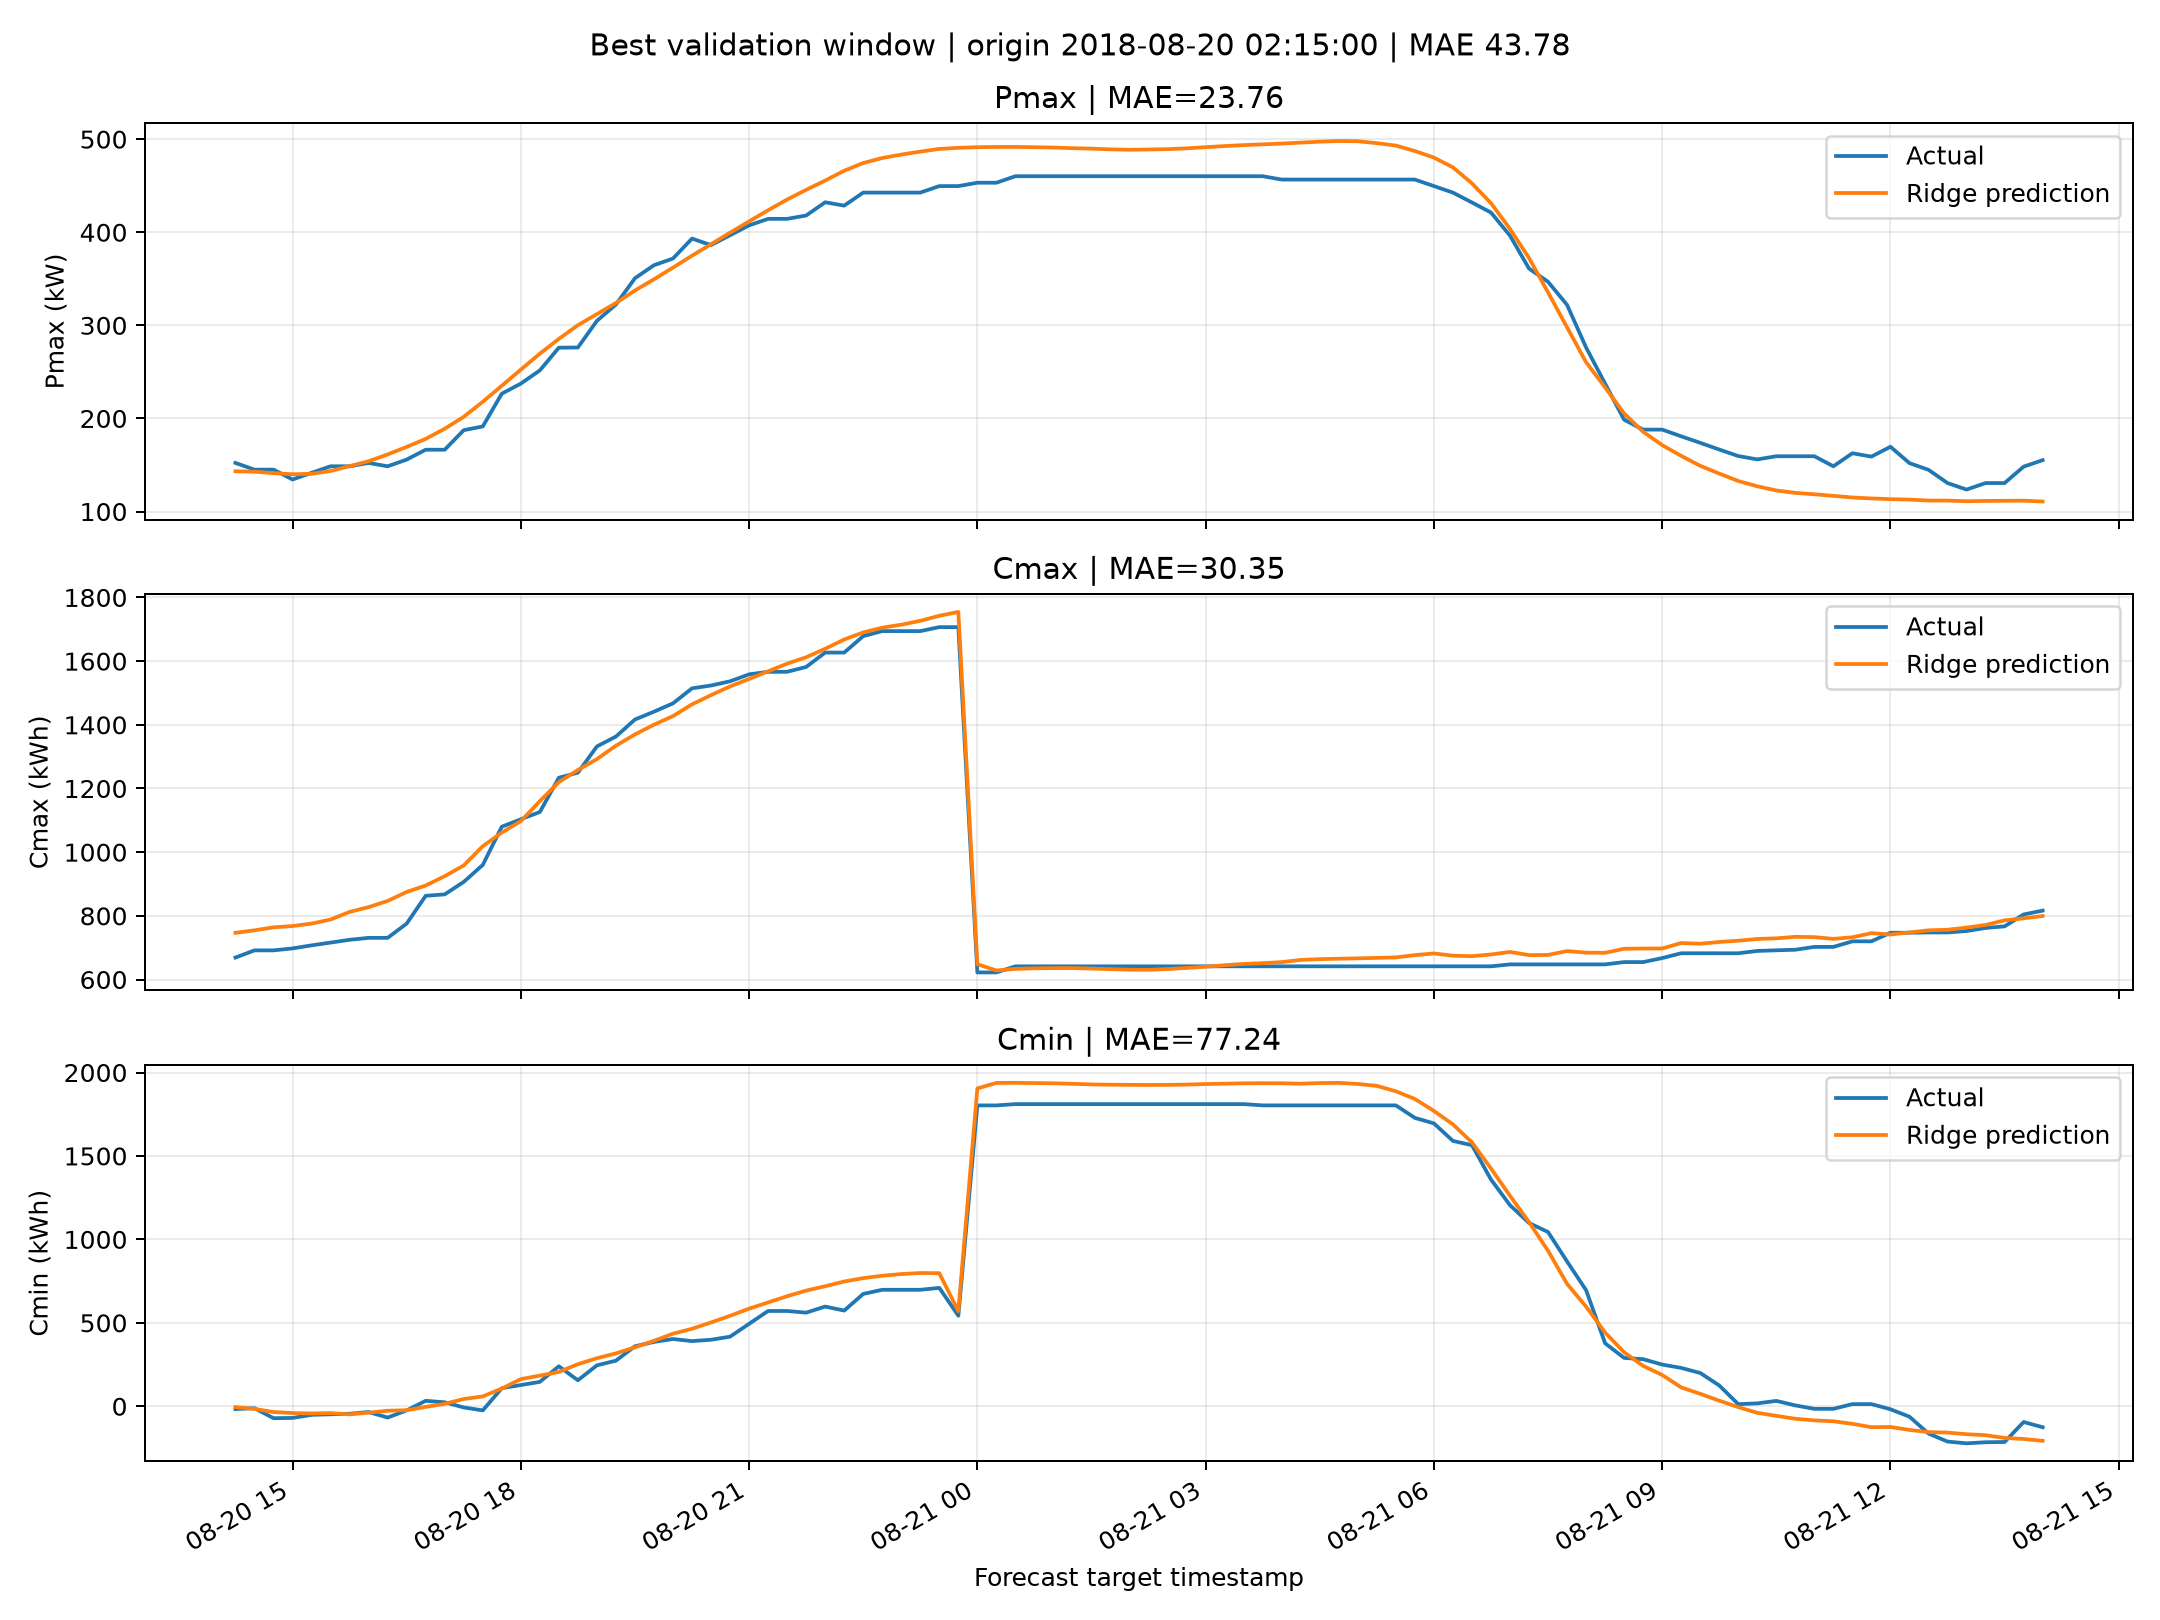

Data behind this chart, as committed beside it:
timestamp, Pmax_actual, Pmax_predicted, Pmax_error, Cmax_actual, Cmax_predicted, Cmax_error, Cmin_actual, Cmin_predicted, Cmin_error
2018-08-20 14:15:00, 152.2, 143.2, -8.957, 669, 746.7, 77.7, -16.92, -4.944, 11.97
2018-08-20 14:30:00, 145.0, 142.8, -2.207, 691.6, 754.5, 62.96, -11.47, -15.86, -4.389
2018-08-20 14:45:00, 145.0, 141.3, -3.74, 691.6, 763.9, 72.29, -71.47, -34.43, 37.04
2018-08-20 15:00:00, 134.4, 140, 5.647, 697.8, 768, 70.21, -70.06, -40.76, 29.3
2018-08-20 15:15:00, 141.6, 140.5, -1.051, 707.2, 775.6, 68.4, -51.55, -43.02, 8.528
2018-08-20 15:30:00, 148.6, 143.5, -5.054, 716, 788.4, 72.4, -48.2, -41.08, 7.122
2018-08-20 15:45:00, 148.6, 148.8, 0.1571, 724.8, 812.3, 87.57, -44.97, -48.52, -3.546
2018-08-20 16:00:00, 152.2, 154, 1.809, 730.9, 827.4, 96.53, -34.66, -38.5, -3.84
2018-08-20 16:15:00, 148.6, 161.3, 12.74, 730.9, 846.9, 116, -67.66, -26.65, 41.01
2018-08-20 16:30:00, 155.8, 169.4, 13.65, 775.7, 875, 99.38, -24.76, -23.72, 1.037
2018-08-20 16:45:00, 166.4, 178, 11.64, 863, 895.3, 32.31, 32.73, -3.679, -36.41
2018-08-20 17:00:00, 166.4, 188.9, 22.53, 867.5, 924.6, 57.17, 23.83, 14.45, -9.38
2018-08-20 17:15:00, 187.4, 201.8, 14.36, 906.6, 958.2, 51.57, -7.106, 43.45, 50.55
2018-08-20 17:30:00, 191.4, 217.9, 26.49, 959.9, 1019, 58.78, -24.78, 58.95, 83.72
2018-08-20 17:45:00, 226.6, 235.1, 8.503, 1080, 1062, -18.36, 108.3, 106, -2.339
2018-08-20 18:00:00, 237.4, 252.4, 15.05, 1103, 1097, -6.03, 127.1, 162.6, 35.5
2018-08-20 18:15:00, 251.6, 269.6, 17.96, 1126, 1160, 34.04, 146.1, 183.7, 37.55
2018-08-20 18:30:00, 276.0, 285.4, 9.439, 1234, 1220, -13.72, 239.7, 205.7, -34.05
2018-08-20 18:45:00, 276.2, 300.2, 23.97, 1250, 1258, 8.457, 155.6, 252, 96.4
2018-08-20 19:00:00, 304.8, 312.1, 7.282, 1332, 1292, -39.81, 245.3, 288, 42.67
2018-08-20 19:15:00, 322.4, 324, 1.624, 1363, 1334, -28.73, 273.3, 316.8, 43.54
2018-08-20 19:30:00, 350.6, 337.4, -13.18, 1417, 1370, -46.85, 359.3, 353.2, -6.166
2018-08-20 19:45:00, 364.6, 349.5, -15.14, 1441, 1400, -40.86, 385.6, 392.2, 6.591
2018-08-20 20:00:00, 371.8, 362, -9.833, 1467, 1427, -40, 403, 435, 32
2018-08-20 20:15:00, 393.2, 374.8, -18.36, 1515, 1464, -50.26, 390.5, 464.2, 73.72
2018-08-20 20:30:00, 386.2, 387.2, 0.9784, 1523, 1493, -30.28, 398.6, 502.3, 103.7
2018-08-20 20:45:00, 396.8, 399.6, 2.772, 1537, 1521, -16.09, 417, 542, 125
2018-08-20 21:00:00, 407.4, 411.7, 4.259, 1559, 1544, -14.61, 494, 584.8, 90.82
2018-08-20 21:15:00, 414.4, 423.7, 9.265, 1567, 1568, 1.607, 571, 622.3, 51.34
2018-08-20 21:30:00, 414.4, 435.2, 20.77, 1567, 1592, 25.54, 571, 659.4, 88.39
2018-08-20 21:45:00, 418.0, 445.6, 27.59, 1582, 1612, 30.47, 561, 693.2, 132.2
2018-08-20 22:00:00, 432.2, 455.5, 23.3, 1627, 1639, 11.93, 597.4, 719.3, 121.9
2018-08-20 22:15:00, 428.6, 466.1, 37.5, 1627, 1668, 41.04, 573.4, 747.5, 174.2
2018-08-20 22:30:00, 442.6, 474.4, 31.8, 1679, 1690, 11.71, 673.2, 767.8, 94.68
2018-08-20 22:45:00, 442.6, 479.7, 37.14, 1694, 1705, 10.78, 698, 782.1, 84.13
2018-08-20 23:00:00, 442.6, 483.4, 40.81, 1694, 1714, 20.11, 698, 792.3, 94.31
2018-08-20 23:15:00, 442.6, 486.6, 44.03, 1694, 1727, 32.23, 698, 798.6, 100.6
2018-08-20 23:30:00, 449.6, 489.5, 39.92, 1707, 1742, 35.63, 709.5, 797.4, 87.96
2018-08-20 23:45:00, 449.6, 490.7, 41.12, 1707, 1755, 47.74, 542.6, 569.7, 27.1
2018-08-21 00:00:00, 453.2, 491.4, 38.16, 622.3, 648.1, 25.79, 1803, 1905, 101.8
2018-08-21 00:15:00, 453.2, 491.6, 38.43, 622.3, 628.4, 6.096, 1803, 1938, 134.9
2018-08-21 00:30:00, 460.2, 491.7, 31.49, 641.4, 633.5, -7.99, 1811, 1938, 127.5
2018-08-21 00:45:00, 460.2, 491.3, 31.13, 641.4, 635.1, -6.343, 1811, 1937, 126.1
2018-08-21 01:00:00, 460.2, 491, 30.8, 641.4, 635.8, -5.697, 1811, 1935, 124.7
2018-08-21 01:15:00, 460.2, 490.3, 30.13, 641.4, 635.9, -5.509, 1811, 1932, 121.7
2018-08-21 01:30:00, 460.2, 489.8, 29.64, 641.4, 634.4, -7.079, 1811, 1929, 117.9
2018-08-21 01:45:00, 460.2, 489, 28.84, 641.4, 632.6, -8.894, 1811, 1927, 116.2
2018-08-21 02:00:00, 460.2, 488.6, 28.41, 641.4, 630.7, -10.71, 1811, 1926, 115.4
2018-08-21 02:15:00, 460.2, 488.9, 28.7, 641.4, 630.5, -10.99, 1811, 1925, 114.6
2018-08-21 02:30:00, 460.2, 489.3, 29.09, 641.4, 632.8, -8.679, 1811, 1926, 115.2
2018-08-21 02:45:00, 460.2, 490.1, 29.93, 641.4, 636.4, -5.06, 1811, 1928, 117.1
2018-08-21 03:00:00, 460.2, 491.4, 31.18, 641.4, 640.2, -1.259, 1811, 1931, 120.2
2018-08-21 03:15:00, 460.2, 492.6, 32.39, 641.4, 644.9, 3.482, 1811, 1933, 122.3
2018-08-21 03:30:00, 460.2, 493.6, 33.43, 641.4, 648.9, 7.488, 1811, 1935, 124.6
2018-08-21 03:45:00, 460.2, 494.4, 34.22, 641.4, 651.4, 9.996, 1803, 1936, 133
2018-08-21 04:00:00, 456.6, 495.3, 38.67, 641.4, 654.8, 13.31, 1803, 1935, 132.4
2018-08-21 04:15:00, 456.6, 496.3, 39.71, 641.4, 661.6, 20.13, 1803, 1933, 129.9
2018-08-21 04:30:00, 456.6, 497.3, 40.71, 641.4, 663.9, 22.47, 1803, 1937, 133.7
2018-08-21 04:45:00, 456.6, 498, 41.39, 641.4, 665.4, 23.92, 1803, 1938, 134.9
2018-08-21 05:00:00, 456.6, 497.8, 41.16, 641.4, 666.5, 25.08, 1803, 1931, 128.3
... 36 more rows
